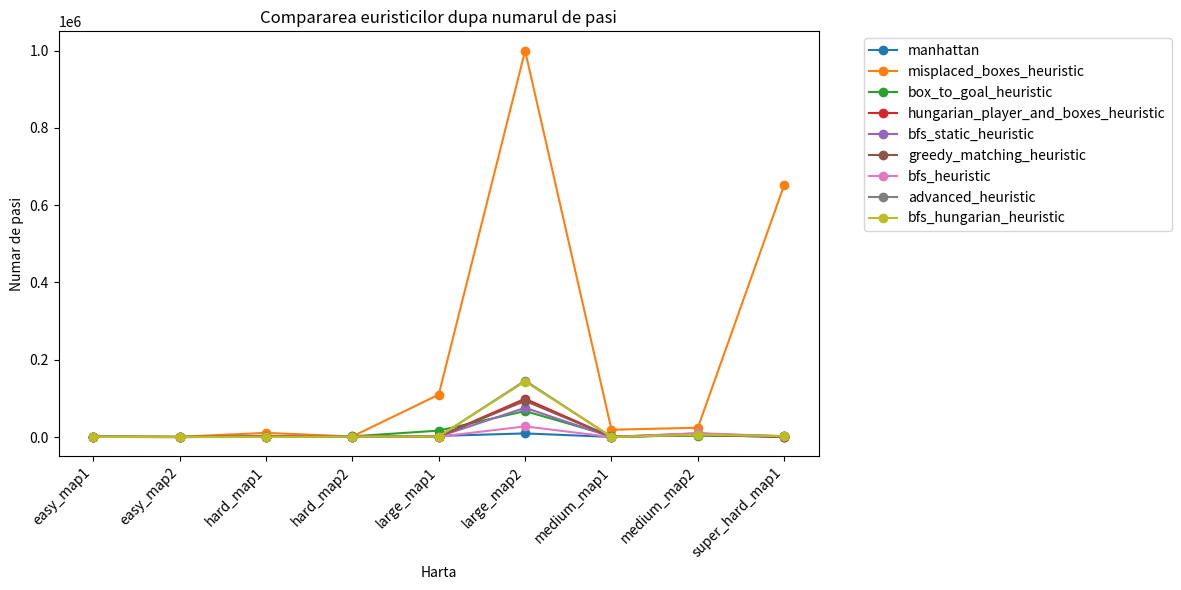

Source code (Python):
import pandas as pd
import matplotlib.pyplot as plt

maps = [
    'easy_map1', 'easy_map2', 'hard_map1', 'hard_map2',
    'large_map1', 'large_map2', 'medium_map1', 'medium_map2',
    'super_hard_map1'
]

data = {
    'manhattan': [92, 18, 2093, 611, 2802, 9300, 198, 4681, 568],
    'misplaced_boxes_heuristic': [1048, 578, 10632, 1420, 109649, 1000001, 18793, 24097, 652765],
    'box_to_goal_heuristic': [1016, 550, 803, 1783, 16530, 67152, 2359, 3716, 1604],
    'hungarian_player_and_boxes_heuristic': [340, 18, 679, 786, 1225, 99009, 206, 5564, 369],
    'bfs_static_heuristic': [214, 18, 308, 417, 921, 75685, 45, 8053, 1668],
    'greedy_matching_heuristic': [340, 18, 679, 1146, 1225, 93513, 206, 9037, 316],
    'bfs_heuristic': [210, 18, 308, 529, 887, 27427, 37, 10059, 1636],
    'advanced_heuristic': [210, 18, 308, 529, 887, 145831, 45, 5997, 2478],
    'bfs_hungarian_heuristic': [150, 18, 64, 1039, 1209, 143675, 45, 5997, 2478]
}

df = pd.DataFrame(data, index=maps)

plt.figure(figsize=(12, 6))
for alg in df.columns:
    plt.plot(df.index, df[alg], marker='o', label=alg)

plt.xlabel('Harta')
plt.ylabel('Numar de pasi')
plt.title('Compararea euristicilor dupa numarul de pasi')
plt.xticks(rotation=45, ha='right')
plt.legend(bbox_to_anchor=(1.05, 1), loc='upper left')
plt.tight_layout()
plt.show()
